7-way image classification set "data" from GitHub (htthao12/benhcay); label vocabulary: anthracnose, aphids, healthy, powdery mildew, rust, scorch sunburn, yellowing wilt.

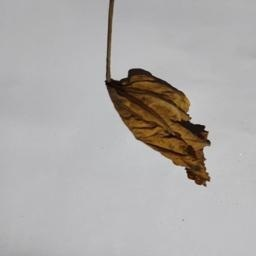
Label: yellowing wilt

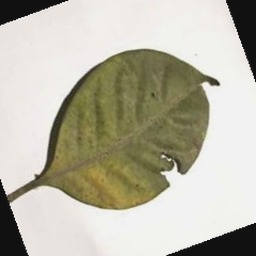
Label: aphids

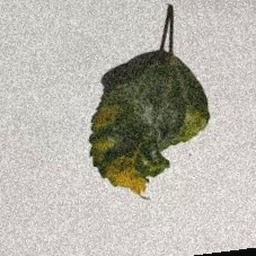
Label: scorch sunburn

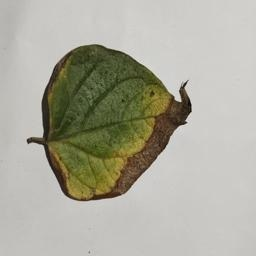
Label: anthracnose

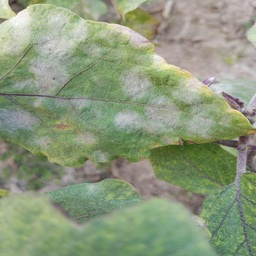
Label: powdery mildew

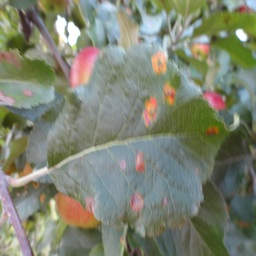
Label: rust
